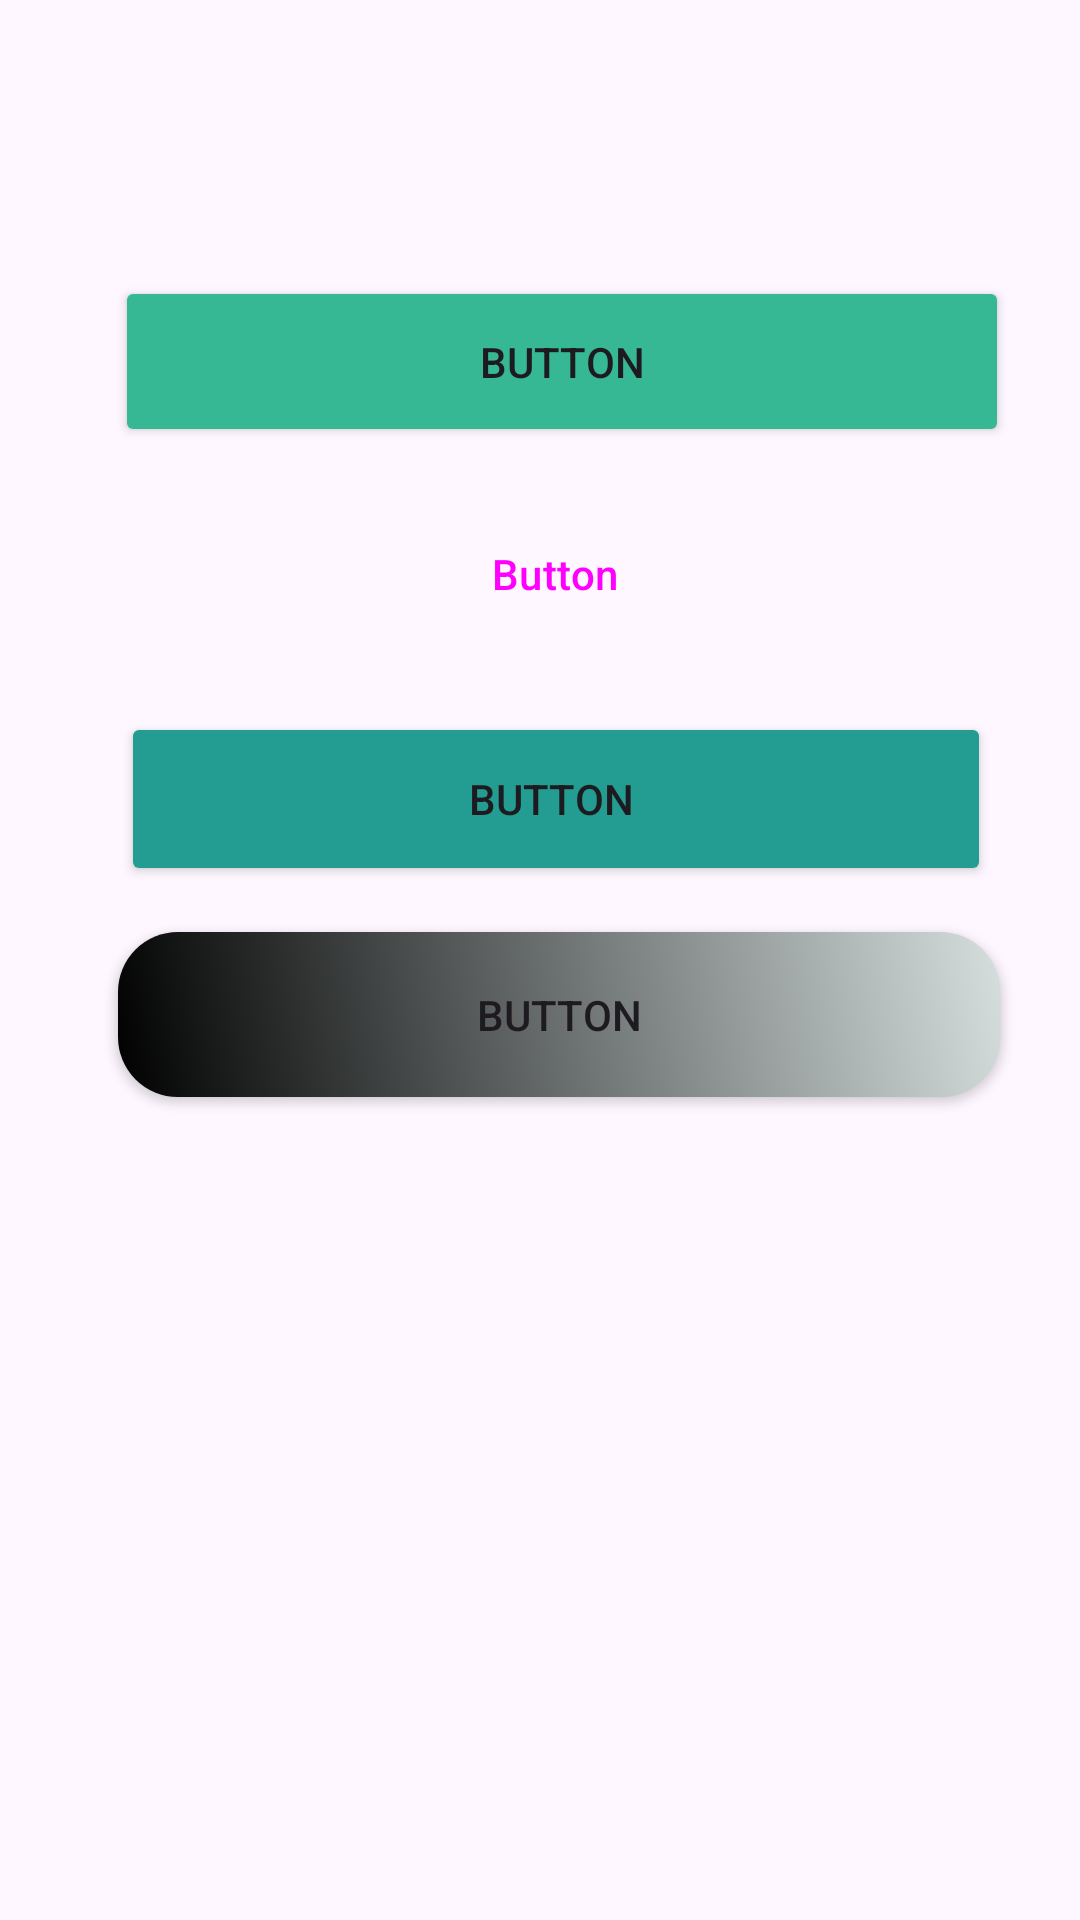

Reconstruct the res/layout file that produces this screen, plus the resources it refers to.
<!-- AndroidManifest.xml: application theme Theme.ToolAndroid -->
<!-- res/layout/activity_main.xml -->
<?xml version="1.0" encoding="utf-8"?>
<androidx.constraintlayout.widget.ConstraintLayout xmlns:android="http://schemas.android.com/apk/res/android"
    xmlns:app="http://schemas.android.com/apk/res-auto"
    xmlns:tools="http://schemas.android.com/tools"
    android:layout_width="match_parent"
    android:layout_height="match_parent"

    tools:context=".MainActivity">

    <TextView
        android:id="@+id/textView"
        android:layout_width="wrap_content"
        android:layout_height="wrap_content"
        app:layout_constraintBottom_toBottomOf="parent"
        app:layout_constraintEnd_toEndOf="parent"
        app:layout_constraintHorizontal_bias="0.529"
        app:layout_constraintStart_toStartOf="parent"
        app:layout_constraintTop_toTopOf="parent"
        app:layout_constraintVertical_bias="0.053" />

    <Button
        android:id="@+id/button5"
        android:layout_width="298dp"
        android:layout_height="57dp"
        android:backgroundTint="#35B893"
        android:text="Button"
        app:cornerRadius="20dp"
        app:layout_constraintBottom_toBottomOf="parent"
        app:layout_constraintEnd_toEndOf="parent"
        app:layout_constraintHorizontal_bias="0.619"
        app:layout_constraintStart_toStartOf="parent"
        app:layout_constraintTop_toTopOf="parent"
        app:layout_constraintVertical_bias="0.158"
        tools:ignore="MissingConstraints" />

    <Button
        android:id="@+id/button2"
        android:layout_width="290dp"
        android:layout_height="58dp"
        android:backgroundTint="#239C91"
        android:text="Button "
        app:cornerRadius="0dp"
        app:layout_constraintBottom_toBottomOf="parent"
        app:layout_constraintEnd_toEndOf="parent"
        app:layout_constraintHorizontal_bias="0.578"
        app:layout_constraintStart_toStartOf="parent"
        app:layout_constraintTop_toTopOf="parent"
        app:layout_constraintVertical_bias="0.408"
        tools:ignore="MissingConstraints" />

    <Button
        android:id="@+id/button3"
        style="?attr/materialButtonOutlinedStyle"
        android:layout_width="289dp"
        android:layout_height="52dp"
        android:text="Button"
        app:cornerRadius="20dp"
        app:layout_constraintBottom_toBottomOf="parent"
        app:layout_constraintEnd_toEndOf="parent"
        app:layout_constraintHorizontal_bias="0.573"
        app:layout_constraintStart_toStartOf="parent"
        app:layout_constraintTop_toTopOf="parent"
        app:layout_constraintVertical_bias="0.281"
        tools:ignore="MissingConstraints" />

    <Button
        android:id="@+id/button4"
        android:layout_width="294dp"
        android:layout_height="55dp"
        android:background="@drawable/custom_button"
        android:text="Button"
        app:backgroundTint="@null"
        app:cornerRadius="20dp"
        app:layout_constraintBottom_toBottomOf="parent"
        app:layout_constraintEnd_toEndOf="parent"
        app:layout_constraintHorizontal_bias="0.598"
        app:layout_constraintStart_toStartOf="parent"
        app:layout_constraintTop_toTopOf="parent"
        app:layout_constraintVertical_bias="0.531"
        tools:ignore="MissingConstraints" />
</androidx.constraintlayout.widget.ConstraintLayout>
<!-- resources referenced by this layout -->
<resources>
  <!-- drawable custom_button (drawable) -->
  <?xml version="1.0" encoding="utf-8"?>
  <shape xmlns:android="http://schemas.android.com/apk/res/android">
      <gradient
          android:startColor="@color/black"
          android:endColor="#D5DFDE"
          android:angle="45" />
      <corners android:radius="20dp" />
  </shape>
  <style name="Theme.ToolAndroid" parent="Base.Theme.ToolAndroid" />
  <style name="Base.Theme.ToolAndroid" parent="Theme.Material3.DayNight.NoActionBar">
          
          
      </style>
  <!-- not gathered from this repository: default colours our renderer supplied (Android Studio template values) -->
  <color name="black">#FF000000</color>
</resources>
